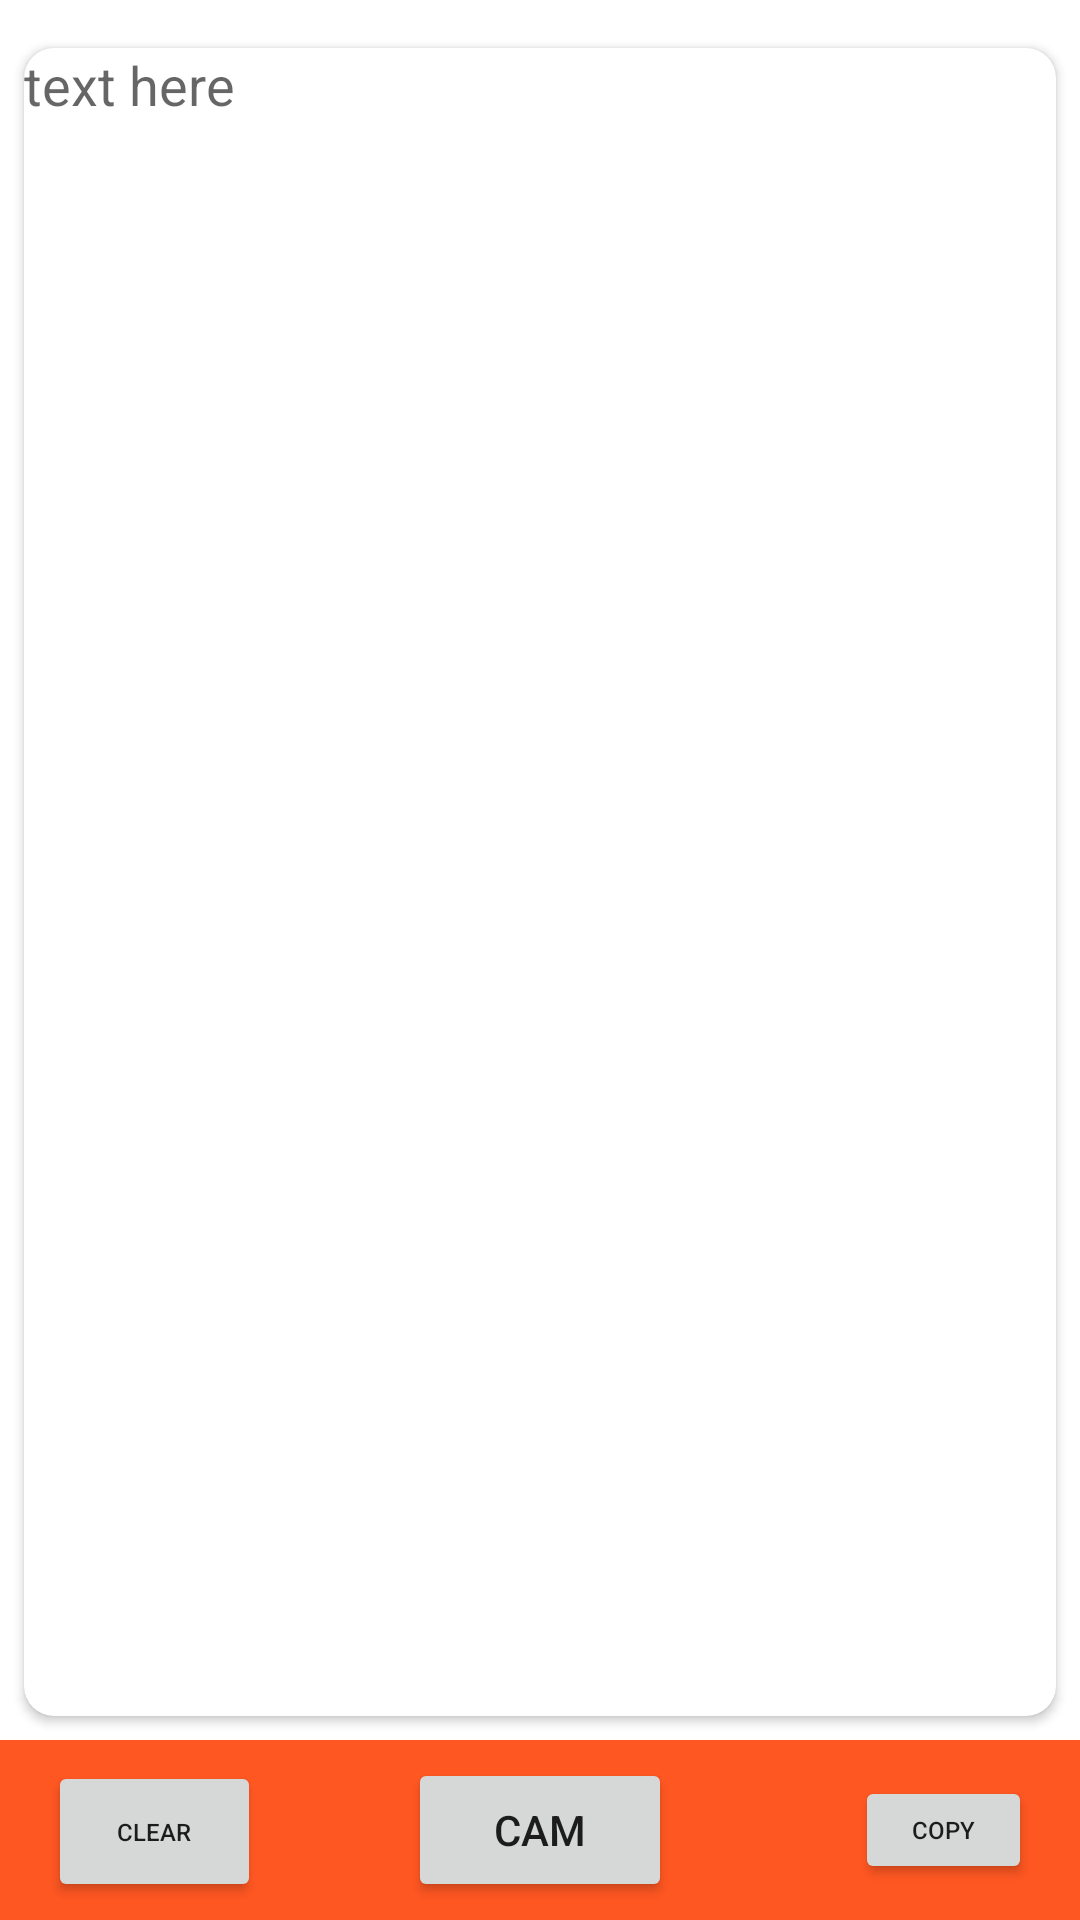

The Android layout XML behind this screen, and the referenced resources:
<!-- AndroidManifest.xml: application theme Theme.TextConverter -->
<!-- res/layout/activity_main.xml -->
<?xml version="1.0" encoding="utf-8"?>
<androidx.constraintlayout.widget.ConstraintLayout xmlns:android="http://schemas.android.com/apk/res/android"
    xmlns:app="http://schemas.android.com/apk/res-auto"
    xmlns:tools="http://schemas.android.com/tools"
    android:id="@+id/main"
    android:layout_width="match_parent"
    android:layout_height="match_parent"
    tools:context=".MainActivity">

    <androidx.constraintlayout.widget.ConstraintLayout
        android:layout_width="match_parent"
        android:layout_height="match_parent">

        <androidx.cardview.widget.CardView
            android:layout_width="0dp"
            android:layout_height="0dp"
            android:layout_marginStart="8dp"
            android:layout_marginTop="16dp"
            android:layout_marginEnd="8dp"
            android:layout_marginBottom="8dp"
            app:cardCornerRadius="10dp"
            app:layout_constraintBottom_toTopOf="@+id/bg"
            app:layout_constraintEnd_toEndOf="parent"
            app:layout_constraintStart_toStartOf="parent"
            app:layout_constraintTop_toTopOf="parent">

            <EditText
                android:id="@+id/recogtext"
                android:layout_width="380dp"
                android:layout_height="wrap_content"
                android:background="@android:color/transparent"
                android:ems="10"
                android:hint="text here"
                android:inputType="text|textMultiLine" />
        </androidx.cardview.widget.CardView>

        <androidx.constraintlayout.widget.ConstraintLayout
            android:id="@+id/bg"
            android:layout_width="match_parent"
            android:layout_height="60dp"
            android:background="#FF5722"
            app:layout_constraintBottom_toBottomOf="parent">

            <Button
                android:id="@+id/cambtn"
                android:layout_width="wrap_content"
                android:layout_height="wrap_content"
                android:text="Cam"
                app:layout_constraintBottom_toBottomOf="parent"
                app:layout_constraintEnd_toEndOf="parent"
                app:layout_constraintStart_toStartOf="parent"
                app:layout_constraintTop_toTopOf="parent" />

            <Button
                android:id="@+id/btnclear"
                android:layout_width="71dp"
                android:layout_height="47dp"
                android:layout_marginStart="16dp"
                android:text="Clear"
                android:textSize="8sp"
                app:layout_constraintBottom_toBottomOf="parent"
                app:layout_constraintStart_toStartOf="parent"
                app:layout_constraintTop_toTopOf="parent"
                app:layout_constraintVertical_bias="0.538" />

            <Button
                android:id="@+id/copybtn"
                android:layout_width="59dp"
                android:layout_height="36dp"
                android:layout_marginEnd="16dp"
                android:text="Copy"
                android:textSize="8sp"
                app:layout_constraintBottom_toBottomOf="parent"
                app:layout_constraintEnd_toEndOf="parent"
                app:layout_constraintTop_toTopOf="parent" />
        </androidx.constraintlayout.widget.ConstraintLayout>
    </androidx.constraintlayout.widget.ConstraintLayout>
</androidx.constraintlayout.widget.ConstraintLayout>
<!-- resources referenced by this layout -->
<resources>
  <style name="Theme.TextConverter" parent="Theme.MaterialComponents.DayNight.DarkActionBar">
          
          <item name="colorPrimary">@color/purple_500</item>
          <item name="colorPrimaryVariant">@color/purple_700</item>
          <item name="colorOnPrimary">@color/white</item>
          
          <item name="colorSecondary">@color/teal_200</item>
          <item name="colorSecondaryVariant">@color/teal_700</item>
          <item name="colorOnSecondary">@color/black</item>
          
          <item name="android:statusBarColor">?attr/colorPrimaryVariant</item>
          
      </style>
  <!-- not gathered from this repository: default colours our renderer supplied (Android Studio template values) -->
  <color name="purple_500">#FF6200EE</color>
  <color name="purple_700">#FF3700B3</color>
  <color name="teal_200">#FF03DAC5</color>
  <color name="teal_700">#FF018786</color>
  <color name="black">#FF000000</color>
  <color name="white">#FFFFFFFF</color>
</resources>
